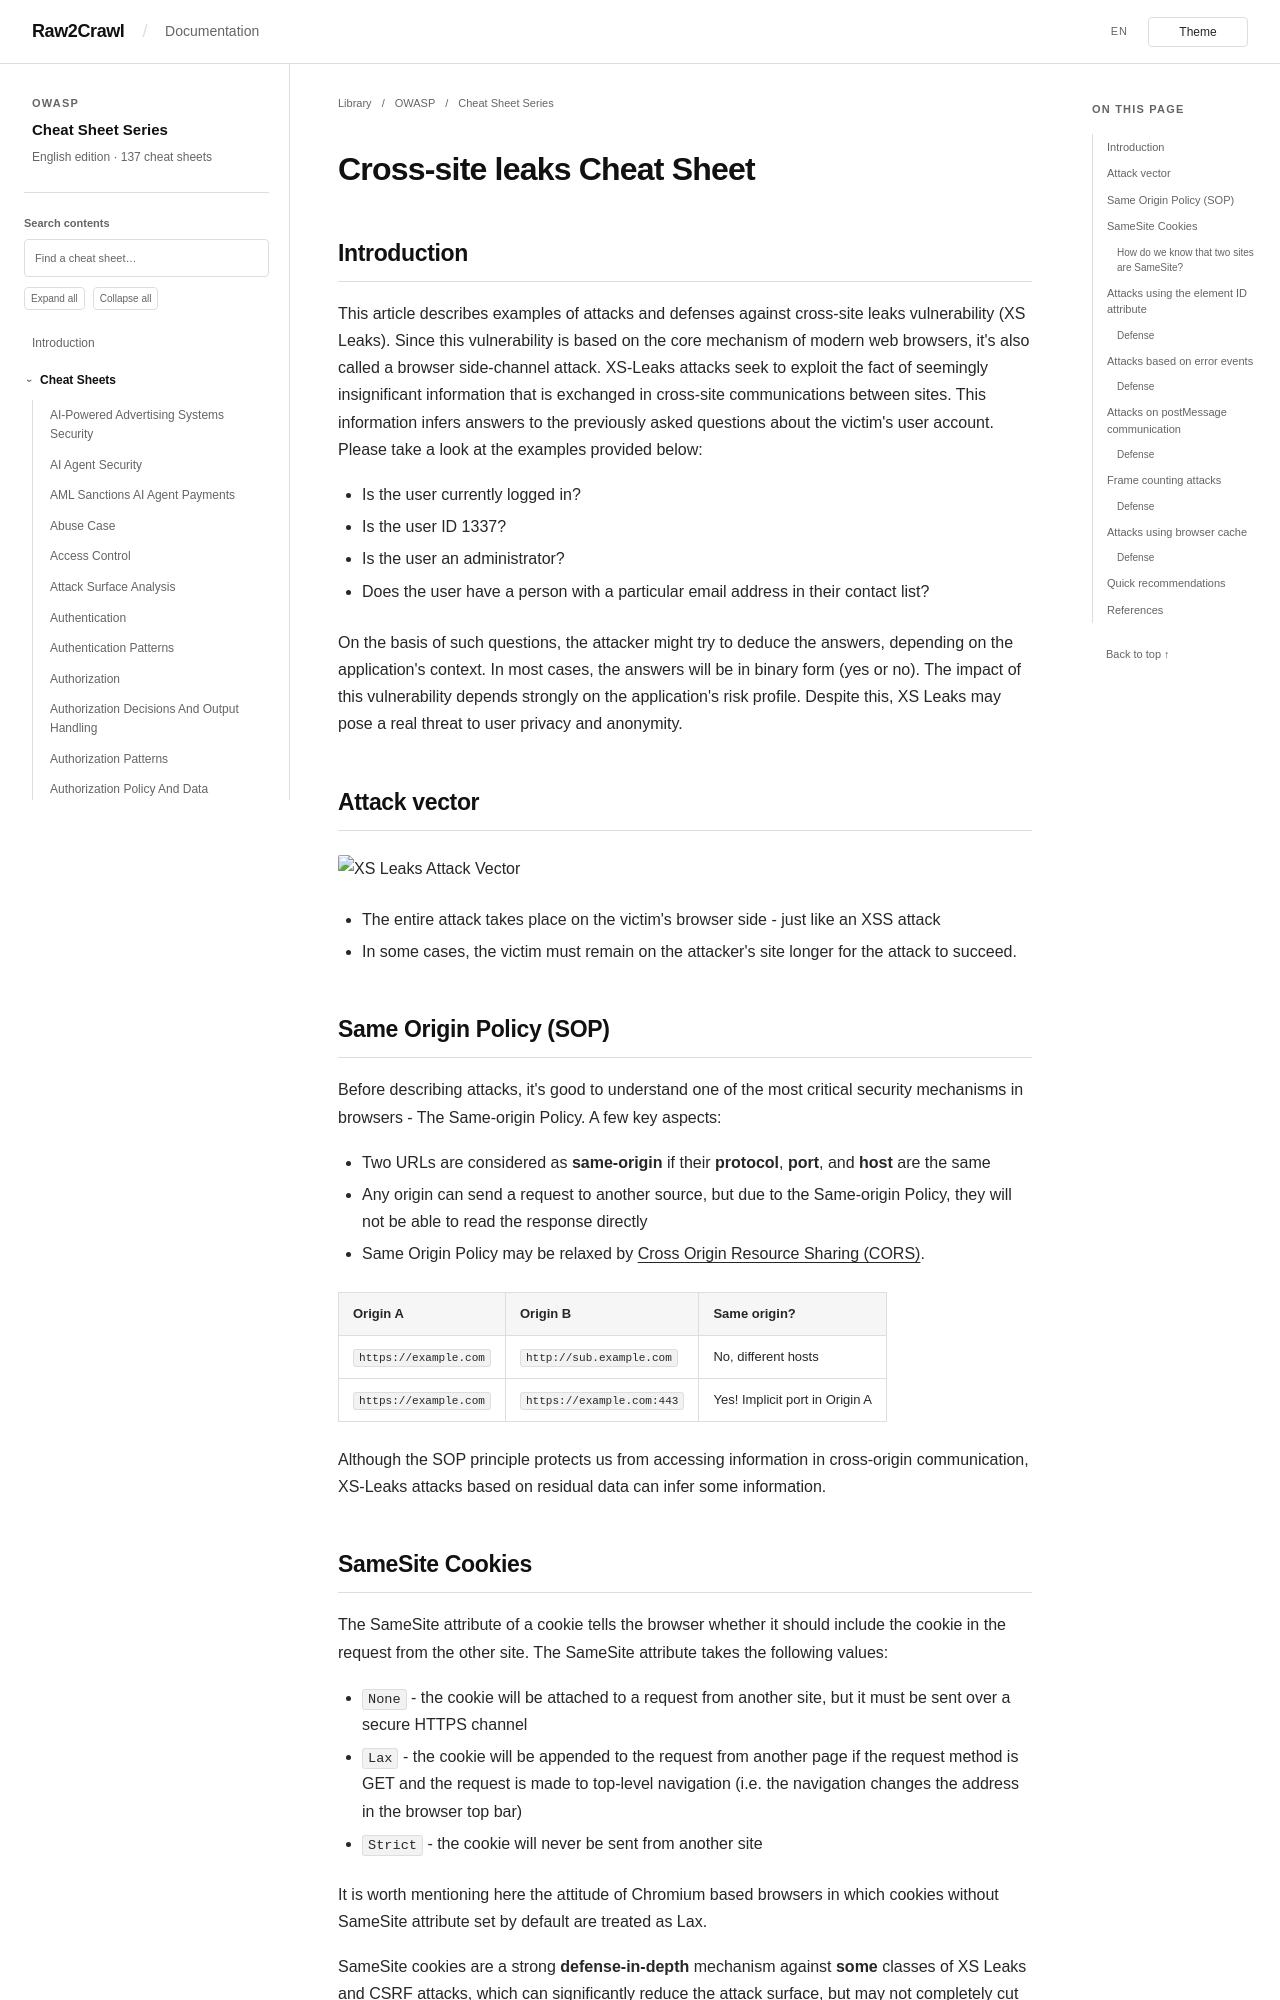

repository: Raw2Crawl/Raw2Crawl.github.io · page: en/OWASP/CheatSheetSeries/cheatsheets/XS_Leaks_Cheat_Sheet.html · generator: mkdocs

# Cross-site leaks Cheat Sheet

## Introduction

This article describes examples of attacks and defenses against cross-site leaks vulnerability (XS Leaks). Since this vulnerability is based on the core mechanism of modern web browsers, it's also called a browser side-channel attack. XS-Leaks attacks seek to exploit the fact of seemingly insignificant information that is exchanged in cross-site communications between sites. This information infers answers to the previously asked questions about the victim's user account. Please take a look at the examples provided below:

- Is the user currently logged in?
- Is the user ID 1337?
- Is the user an administrator?
- Does the user have a person with a particular email address in their contact list?

On the basis of such questions, the attacker might try to deduce the answers, depending on the application's context. In most cases, the answers will be in binary form (yes or no). The impact of this vulnerability depends strongly on the application's risk profile. Despite this, XS Leaks may pose a real threat to user privacy and anonymity.

## Attack vector

![XS Leaks Attack Vector](../assets/XS_Attack_Vector.png)

- The entire attack takes place on the victim's browser side - just like an XSS attack
- In some cases, the victim must remain on the attacker's site longer for the attack to succeed.

## Same Origin Policy (SOP)

Before describing attacks, it's good to understand one of the most critical security mechanisms in browsers - The Same-origin Policy. A few key aspects:

- Two URLs are considered as **same-origin** if their **protocol**, **port**, and **host** are the same
- Any origin can send a request to another source, but due to the Same-origin Policy, they will not be able to read the response directly
- Same Origin Policy may be relaxed by [Cross Origin Resource Sharing (CORS)](https://developer.mozilla.org/en-US/docs/Web/HTTP/CORS).

| Origin A              | Origin B                  | Same origin?                   |
| -------------         | -------------             | -------------                  |
| `https://example.com` | `http://sub.example.com`  | No, different hosts             |
| `https://example.com` | `https://example.com:443` | Yes! Implicit port in Origin A |

Although the SOP principle protects us from accessing information in cross-origin communication, XS-Leaks attacks based on residual data can infer some information.
